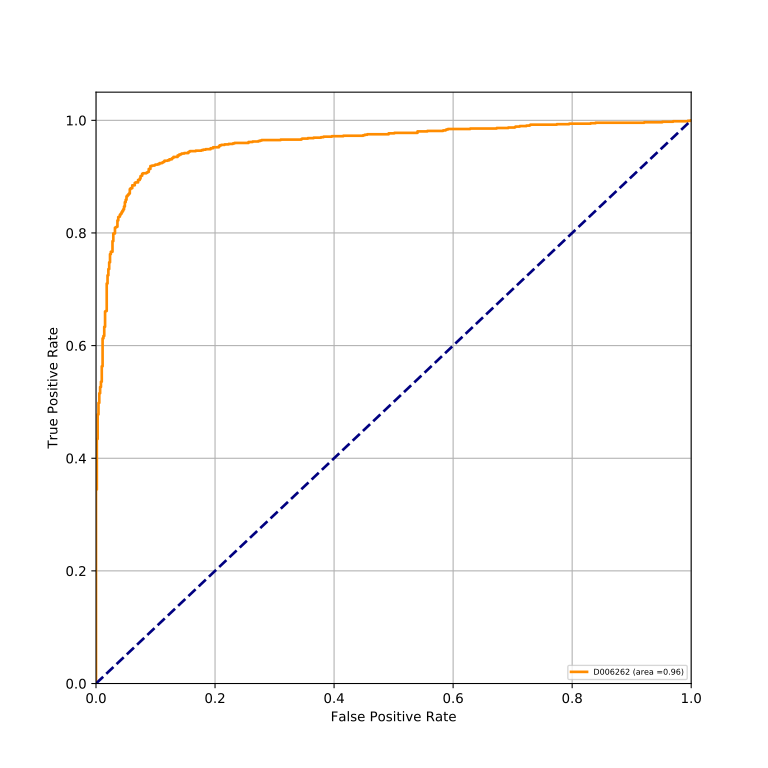

Source data for this figure (header and first rows):
classes, fpr, tpr, auc
D006262, 0.0, 0.0, 0.9593
D006262, 0.0, 0.0008547, 0.9593
D006262, 0.0, 0.3444, 0.9593
D006262, 0.001385, 0.3444, 0.9593
D006262, 0.001385, 0.4342, 0.9593
D006262, 0.00277, 0.4342, 0.9593
D006262, 0.00277, 0.4778, 0.9593
D006262, 0.004155, 0.4778, 0.9593
D006262, 0.004155, 0.4983, 0.9593
D006262, 0.00554, 0.4983, 0.9593
D006262, 0.00554, 0.5154, 0.9593
D006262, 0.006925, 0.5154, 0.9593
D006262, 0.006925, 0.5265, 0.9593
D006262, 0.00831, 0.5265, 0.9593
D006262, 0.00831, 0.5359, 0.9593
D006262, 0.009695, 0.5359, 0.9593
D006262, 0.009695, 0.5632, 0.9593
D006262, 0.01108, 0.5632, 0.9593
D006262, 0.01108, 0.6128, 0.9593
D006262, 0.01247, 0.6128, 0.9593
D006262, 0.01247, 0.6171, 0.9593
D006262, 0.01385, 0.6171, 0.9593
D006262, 0.01385, 0.6333, 0.9593
D006262, 0.01524, 0.6333, 0.9593
D006262, 0.01524, 0.6607, 0.9593
D006262, 0.01662, 0.6607, 0.9593
D006262, 0.01662, 0.6615, 0.9593
D006262, 0.01801, 0.6615, 0.9593
D006262, 0.01801, 0.7103, 0.9593
D006262, 0.01939, 0.7103, 0.9593
D006262, 0.01939, 0.7248, 0.9593
D006262, 0.02078, 0.7248, 0.9593
D006262, 0.02078, 0.7359, 0.9593
D006262, 0.02216, 0.7359, 0.9593
D006262, 0.02216, 0.7479, 0.9593
D006262, 0.02355, 0.7479, 0.9593
D006262, 0.02355, 0.7624, 0.9593
D006262, 0.02493, 0.7624, 0.9593
D006262, 0.02493, 0.7667, 0.9593
D006262, 0.0277, 0.7667, 0.9593
D006262, 0.0277, 0.7855, 0.9593
D006262, 0.02909, 0.7855, 0.9593
D006262, 0.02909, 0.7991, 0.9593
D006262, 0.03186, 0.7991, 0.9593
D006262, 0.03186, 0.8094, 0.9593
D006262, 0.03324, 0.8094, 0.9593
D006262, 0.03324, 0.8103, 0.9593
D006262, 0.03463, 0.8103, 0.9593
D006262, 0.03463, 0.8111, 0.9593
D006262, 0.03601, 0.8111, 0.9593
D006262, 0.03601, 0.8222, 0.9593
D006262, 0.0374, 0.8222, 0.9593
D006262, 0.0374, 0.8282, 0.9593
D006262, 0.03878, 0.8282, 0.9593
D006262, 0.03878, 0.8291, 0.9593
D006262, 0.04017, 0.8291, 0.9593
D006262, 0.04017, 0.8325, 0.9593
D006262, 0.04155, 0.8325, 0.9593
D006262, 0.04155, 0.8342, 0.9593
D006262, 0.04294, 0.8342, 0.9593
... 207 more rows
